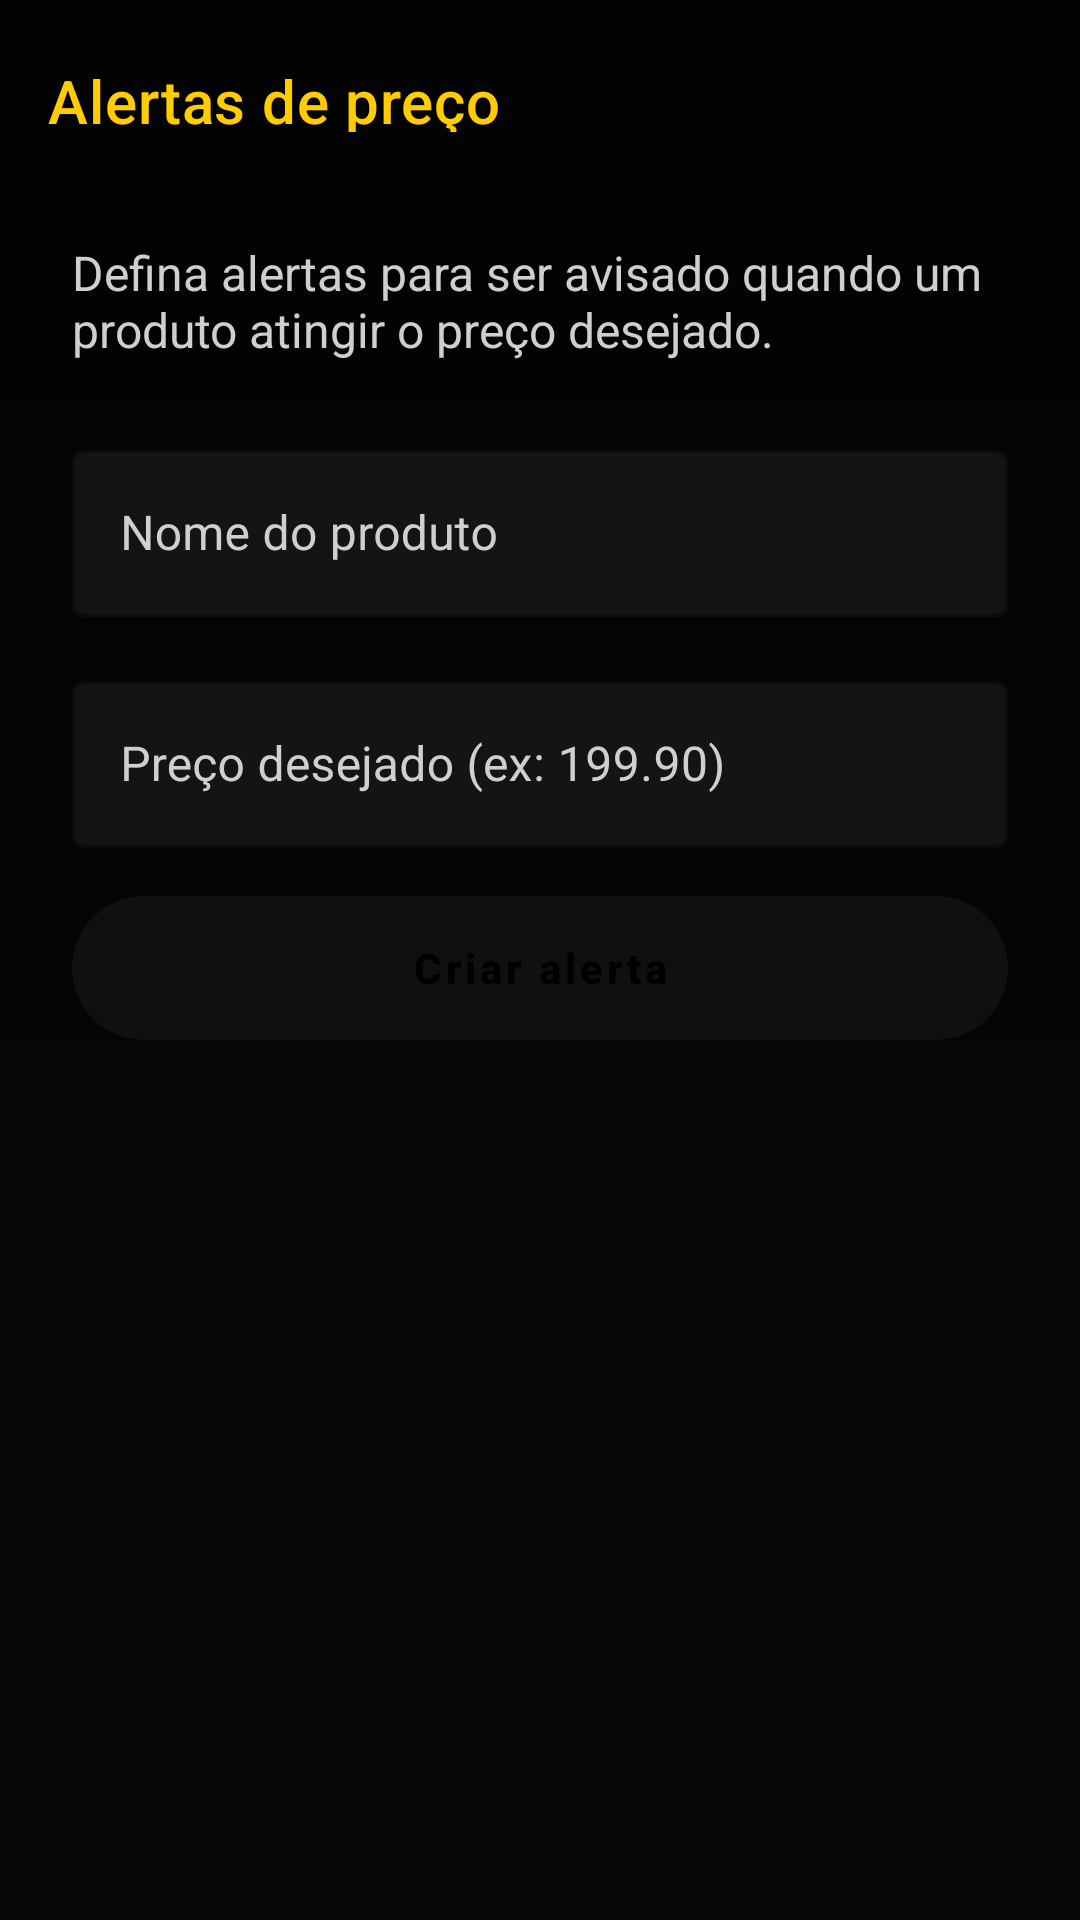

Write the Android layout XML for this screen, with the resource values it uses.
<!-- AndroidManifest.xml: application theme Theme.HunterMobile -->
<!-- res/layout/activity_alerts.xml -->
<?xml version="1.0" encoding="utf-8"?>
<androidx.coordinatorlayout.widget.CoordinatorLayout xmlns:android="http://schemas.android.com/apk/res/android"
    xmlns:app="http://schemas.android.com/apk/res-auto"
    xmlns:tools="http://schemas.android.com/tools"
    android:layout_width="match_parent"
    android:layout_height="match_parent"
    android:background="@drawable/bg_hunter_gradient"
    tools:context=".ui.alerts.AlertsActivity">

    <com.google.android.material.appbar.AppBarLayout
        android:id="@+id/appbar"
        android:layout_width="match_parent"
        android:layout_height="wrap_content"
        android:background="@android:color/transparent"
        app:elevation="0dp">

        <com.google.android.material.appbar.MaterialToolbar
            android:id="@+id/toolbar"
            android:layout_width="match_parent"
            android:layout_height="wrap_content"
            android:background="@android:color/transparent"
            android:paddingStart="16dp"
            android:paddingTop="16dp"
            android:paddingEnd="16dp"
            android:paddingBottom="12dp"
            app:title="@string/title_alerts"
            app:titleTextColor="@color/secondaryColor" />
    </com.google.android.material.appbar.AppBarLayout>

    <androidx.core.widget.NestedScrollView
        android:layout_width="match_parent"
        android:layout_height="match_parent"
        android:padding="24dp"
        android:clipToPadding="false"
        app:layout_behavior="@string/appbar_scrolling_view_behavior">

        <LinearLayout
            android:layout_width="match_parent"
            android:layout_height="wrap_content"
            android:orientation="vertical"
            android:paddingBottom="48dp">

            <TextView
                android:layout_width="match_parent"
                android:layout_height="wrap_content"
                android:text="@string/alerts_description"
                android:textColor="@color/textSecondary"
                android:textSize="16sp" />

            <com.google.android.material.textfield.TextInputLayout
                android:id="@+id/inputProduct"
                style="@style/HunterOutlinedInput"
                android:layout_width="match_parent"
                android:layout_height="wrap_content"
                android:layout_marginTop="24dp">

                <com.google.android.material.textfield.TextInputEditText
                    android:id="@+id/editProduct"
                    android:layout_width="match_parent"
                    android:layout_height="wrap_content"
                    android:hint="@string/alerts_hint_product"
                    android:inputType="text"
                    android:textColor="@color/textPrimary"
                    android:textColorHint="@color/textSecondary" />
            </com.google.android.material.textfield.TextInputLayout>

            <com.google.android.material.textfield.TextInputLayout
                android:id="@+id/inputPrice"
                style="@style/HunterOutlinedInput"
                android:layout_width="match_parent"
                android:layout_height="wrap_content"
                android:layout_marginTop="16dp">

                <com.google.android.material.textfield.TextInputEditText
                    android:id="@+id/editPrice"
                    android:layout_width="match_parent"
                    android:layout_height="wrap_content"
                    android:hint="@string/alerts_hint_price"
                    android:inputType="numberDecimal"
                    android:textColor="@color/textPrimary"
                    android:textColorHint="@color/textSecondary" />
            </com.google.android.material.textfield.TextInputLayout>

            <ProgressBar
                android:id="@+id/progressBar"
                style="@style/Widget.AppCompat.ProgressBar"
                android:layout_width="wrap_content"
                android:layout_height="wrap_content"
                android:layout_gravity="center_horizontal"
                android:layout_marginTop="16dp"
                android:visibility="gone" />

            <com.google.android.material.button.MaterialButton
                android:id="@+id/buttonCreateAlert"
                style="@style/HunterPrimaryButton"
                android:layout_width="match_parent"
                android:layout_height="wrap_content"
                android:layout_marginTop="16dp"
                android:text="@string/alerts_button_create"
                android:background="@drawable/bg_button_gold" />
        </LinearLayout>
    </androidx.core.widget.NestedScrollView>
</androidx.coordinatorlayout.widget.CoordinatorLayout>
<!-- resources referenced by this layout -->
<resources>
  <color name="secondaryColor">#FFCC00</color>
  <color name="textPrimary">#F5F5F5</color>
  <color name="textSecondary">#CFCFCF</color>
  <!-- drawable bg_button_gold (drawable) -->
  <?xml version="1.0" encoding="utf-8"?>
  <selector xmlns:android="http://schemas.android.com/apk/res/android">
      <item android:state_pressed="true">
          <shape android:shape="rectangle">
              <solid android:color="#E6B800" />
              <corners android:radius="24dp" />
          </shape>
      </item>
      <item>
          <shape android:shape="rectangle">
              <solid android:color="@color/secondaryColor" />
              <corners android:radius="24dp" />
          </shape>
      </item>
  </selector>
  <!-- drawable bg_hunter_gradient (drawable) -->
  <?xml version="1.0" encoding="utf-8"?>
  <layer-list xmlns:android="http://schemas.android.com/apk/res/android">
      <item>
          <shape android:shape="rectangle">
              <gradient
                  android:type="linear"
                  android:startColor="#111111"
                  android:endColor="#050505"
                  android:angle="90" />
          </shape>
      </item>
      <item>
          <shape android:shape="rectangle">
              <solid android:color="#80000000" />
          </shape>
      </item>
  </layer-list>
  <string name="alerts_button_create">Criar alerta</string>
  <string name="alerts_description">Defina alertas para ser avisado quando um produto atingir o preço desejado.</string>
  <string name="alerts_hint_price">Preço desejado (ex: 199.90)</string>
  <string name="alerts_hint_product">Nome do produto</string>
  <string name="title_alerts">Alertas de preço</string>
  <style name="HunterOutlinedInput" parent="Widget.MaterialComponents.TextInputLayout.OutlinedBox">
          <item name="boxBackgroundColor">@color/cardBackground</item>
          <item name="boxStrokeColor">@color/secondaryColor</item>
          <item name="hintTextColor">@color/textSecondary</item>
          <item name="android:textColorHint">@color/textSecondary</item>
      </style>
  <style name="HunterPrimaryButton" parent="Widget.MaterialComponents.Button">
          <item name="android:textAllCaps">false</item>
          <item name="android:textColor">#FF000000</item>
          <item name="android:textStyle">bold</item>
          <item name="android:backgroundTint">@color/secondaryColor</item>
          <item name="cornerRadius">24dp</item>
      </style>
  <style name="Theme.HunterMobile" parent="Theme.MaterialComponents.DayNight.NoActionBar">
          <item name="colorPrimary">@color/primaryColor</item>
          <item name="colorPrimaryVariant">@color/primaryVariant</item>
          <item name="colorOnPrimary">@android:color/white</item>
          <item name="colorSecondary">@color/secondaryColor</item>
          <item name="colorOnSecondary">@android:color/white</item>
          <item name="android:statusBarColor">@color/primaryVariant</item>
          <item name="android:windowLightStatusBar">false</item>
          <item name="toolbarStyle">@style/Widget.MaterialComponents.Toolbar.Primary</item>
      </style>
  <color name="cardBackground">#141414</color>
  <color name="primaryColor">#101010</color>
  <color name="primaryVariant">#050505</color>
</resources>
